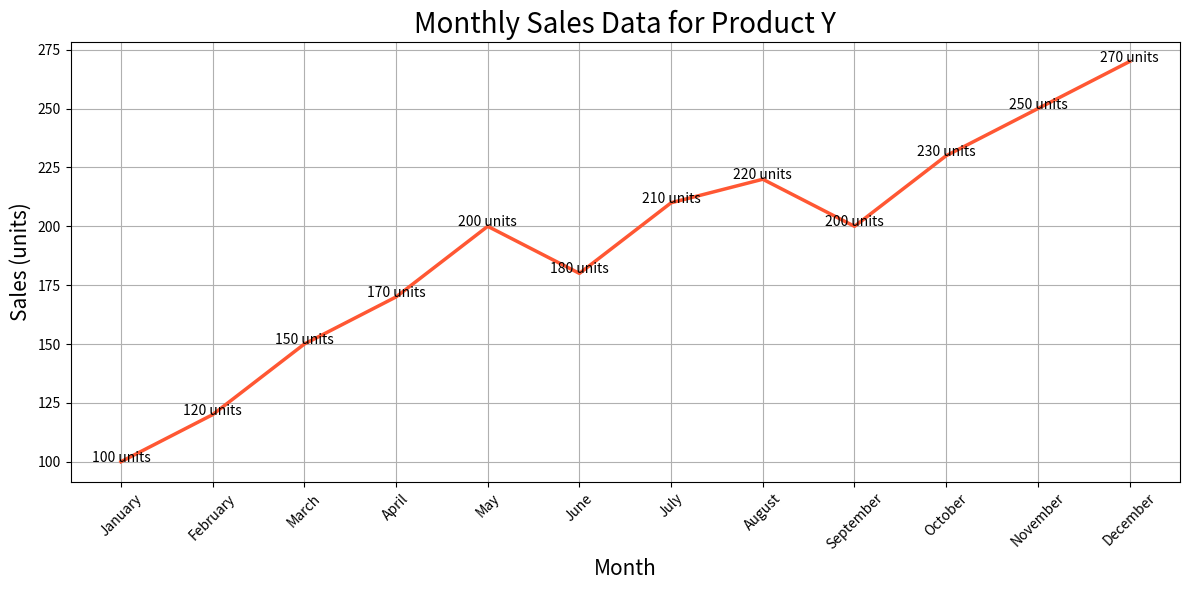

Source code (Python):

import seaborn as sns
import pandas as pd
import matplotlib.pyplot as plt

# Data
data = {
    'Month': ['January', 'February', 'March', 'April', 'May', 'June', 
              'July', 'August', 'September', 'October', 'November', 'December'],
    'Sales': [100, 120, 150, 170, 200, 180, 210, 220, 200, 230, 250, 270]
}

# Create DataFrame
df = pd.DataFrame(data)

# Create line plot
plt.figure(figsize=(12, 6))  # Width and height modifications
sns.lineplot(x='Month', y='Sales', data=df, 
             color='#FF5733', linewidth=2.5)  # Custom color

# Annotations
for x, y in zip(df['Month'], df['Sales']):
    plt.text(x, y, f"{y} units", color='black', fontsize=10, ha='center')

# Customize the Axes and Title
plt.title('Monthly Sales Data for Product Y', fontsize=20)
plt.xlabel('Month', fontsize=15)
plt.ylabel('Sales (units)', fontsize=15)
plt.xticks(rotation=45)
plt.grid(True)

# Show plot
plt.tight_layout()
plt.show()
